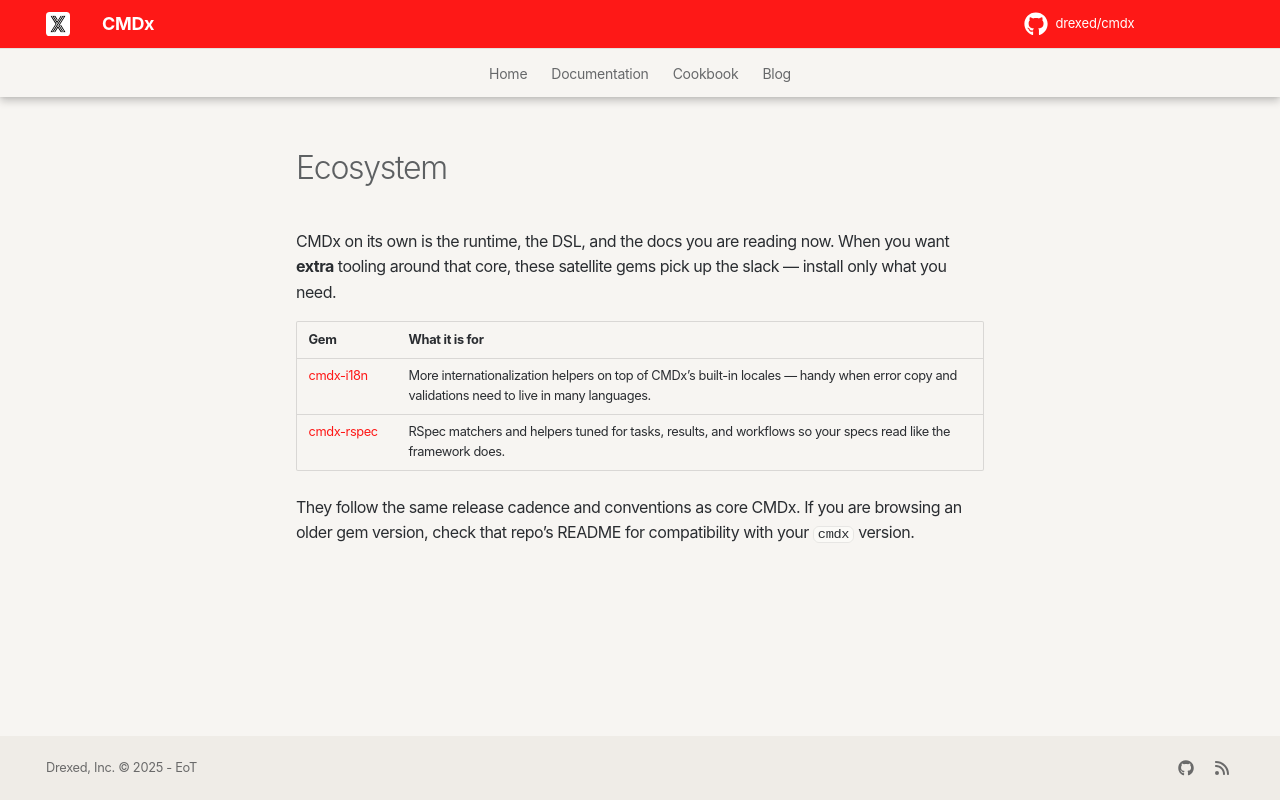

repository: drexed/cmdx · page: ecosystem/index.html · generator: mkdocs

# Ecosystem

CMDx on its own is the runtime, the DSL, and the docs you are reading now. When you want **extra** tooling around that core, these satellite gems pick up the slack — install only what you need.

| Gem | What it is for |
|-----|----------------|
| [cmdx-i18n](https://github.com/drexed/cmdx-i18n) | More internationalization helpers on top of CMDx’s built-in locales — handy when error copy and validations need to live in many languages. |
| [cmdx-rspec](https://github.com/drexed/cmdx-rspec) | RSpec matchers and helpers tuned for tasks, results, and workflows so your specs read like the framework does. |

They follow the same release cadence and conventions as core CMDx. If you are browsing an older gem version, check that repo’s README for compatibility with your `cmdx` version.
